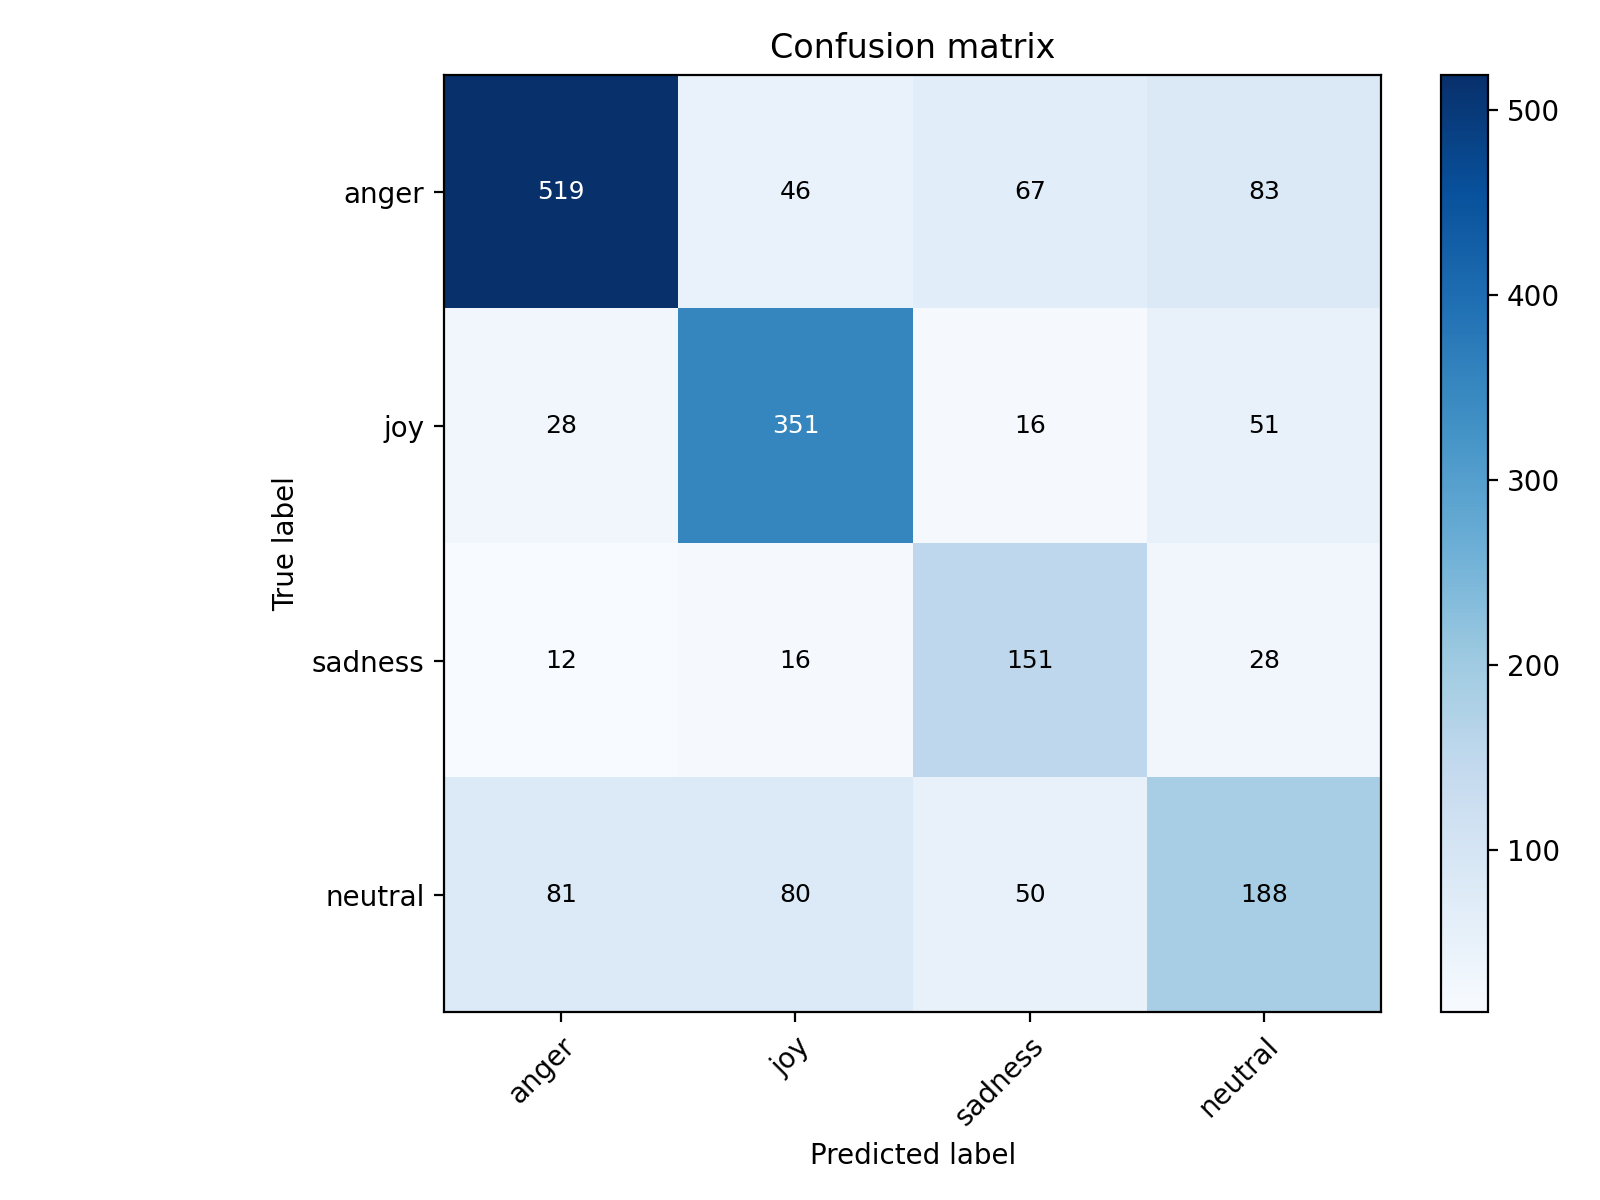

The data file committed next to this chart (first rows):
, anger, joy, sadness, neutral
anger, 519, 46, 67, 83
joy, 28, 351, 16, 51
sadness, 12, 16, 151, 28
neutral, 81, 80, 50, 188
